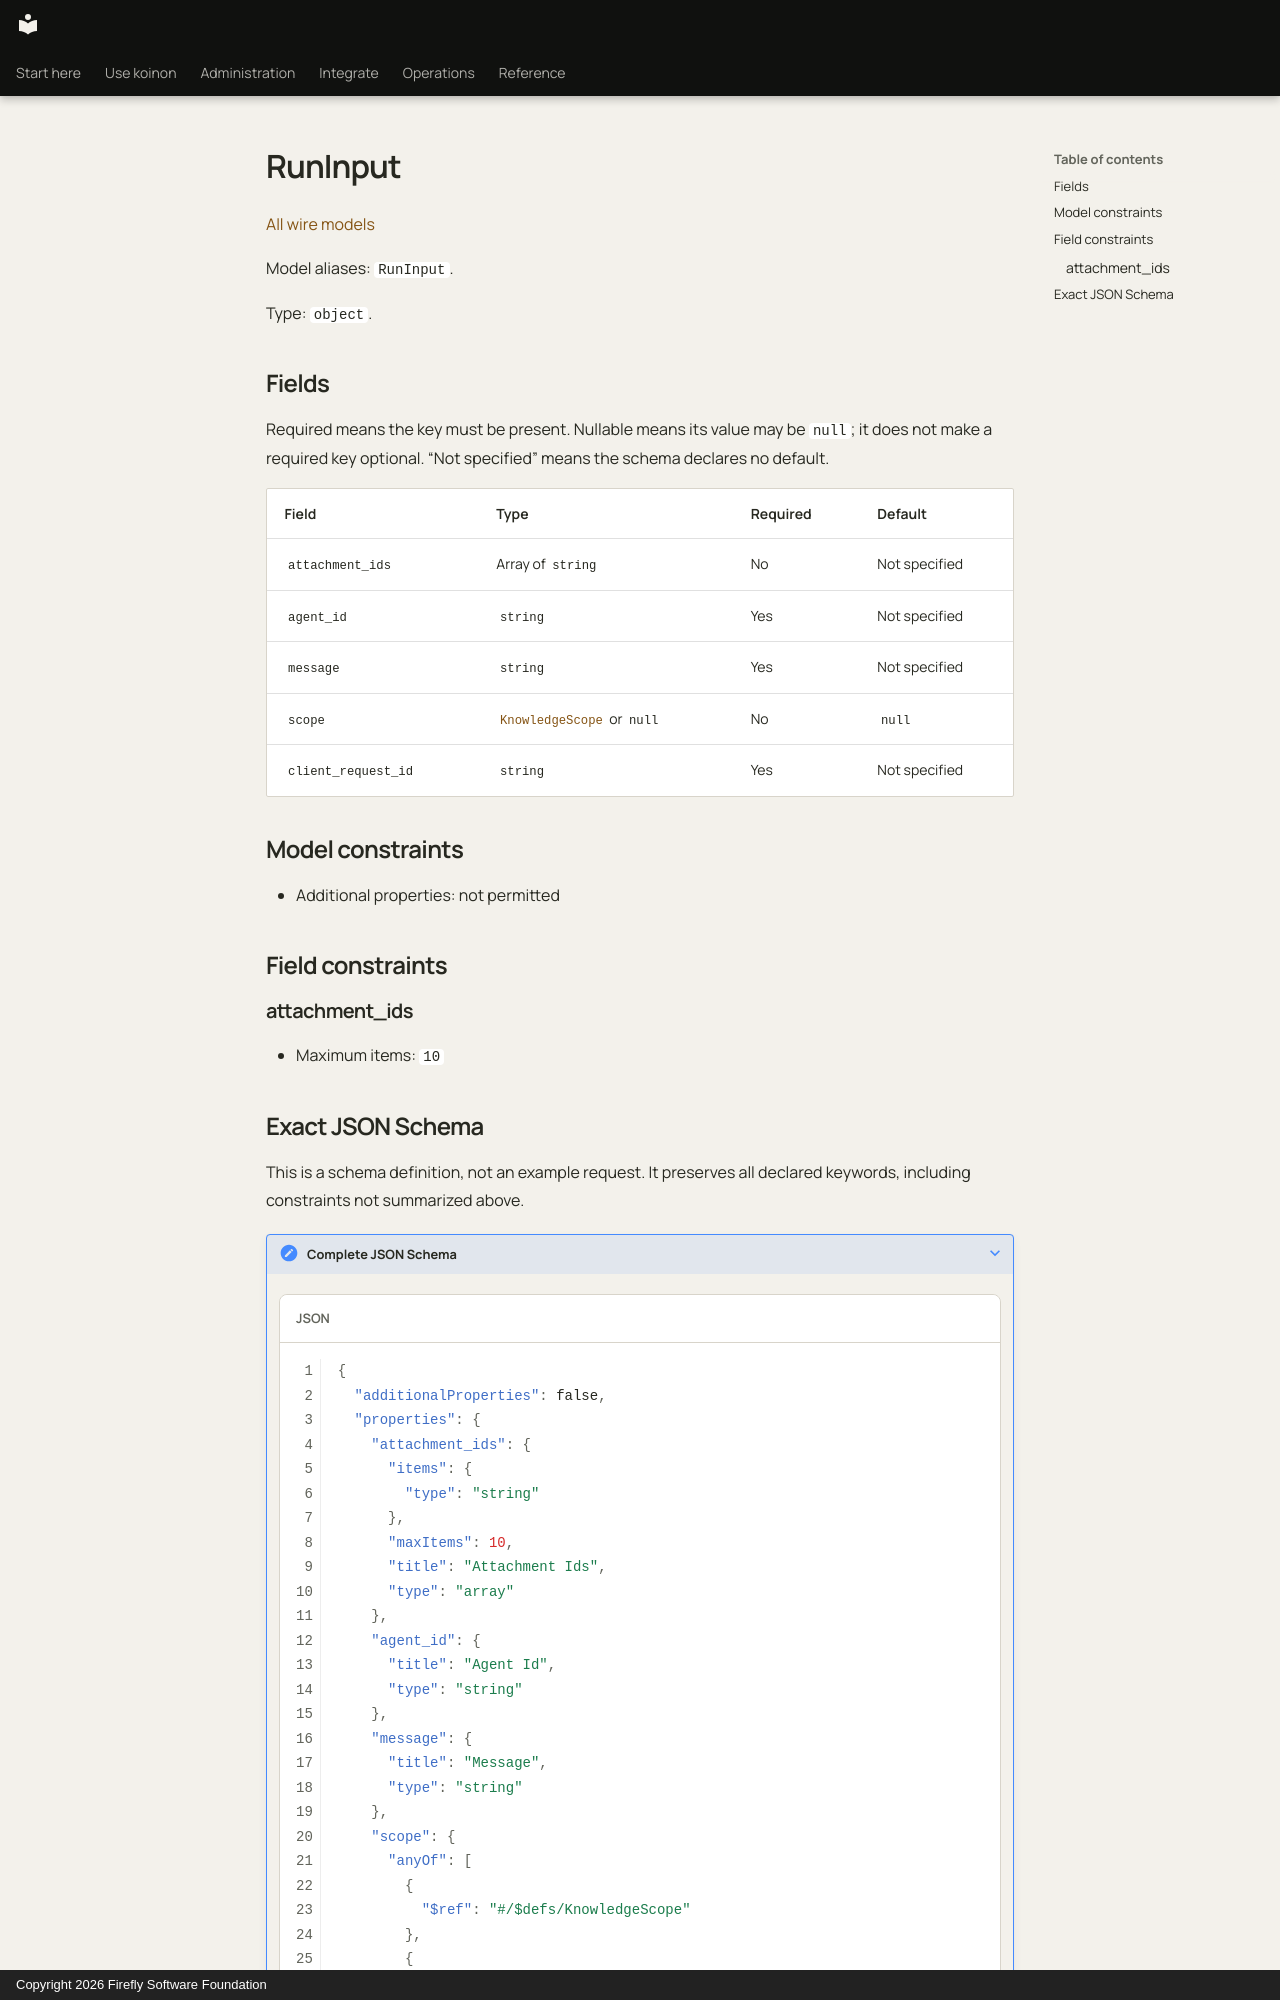

repository: fireflyframework/firefly-koinon · page: reference/models/runinput/index.html · generator: mkdocs · copyright: Copyright 2026 Firefly Software Foundation

<!-- Copyright 2026 Firefly Software Foundation -->
<!-- SPDX-License-Identifier: Apache-2.0 -->

# RunInput

[All wire models](index.md)

Model aliases: `RunInput`.

Type: `object`.

## Fields

Required means the key must be present. Nullable means its value may be `null`; it does not make a required key optional. “Not specified” means the schema declares no default.

| Field | Type | Required | Default |
| --- | --- | --- | --- |
| `attachment_ids` | Array of `string` | No | Not specified |
| `agent_id` | `string` | Yes | Not specified |
| `message` | `string` | Yes | Not specified |
| `scope` | [`KnowledgeScope`](knowledgescope.md) or `null` | No | `null` |
| `client_request_id` | `string` | Yes | Not specified |

## Model constraints

- Additional properties: not permitted

## Field constraints

### attachment_ids

- Maximum items: `10`
